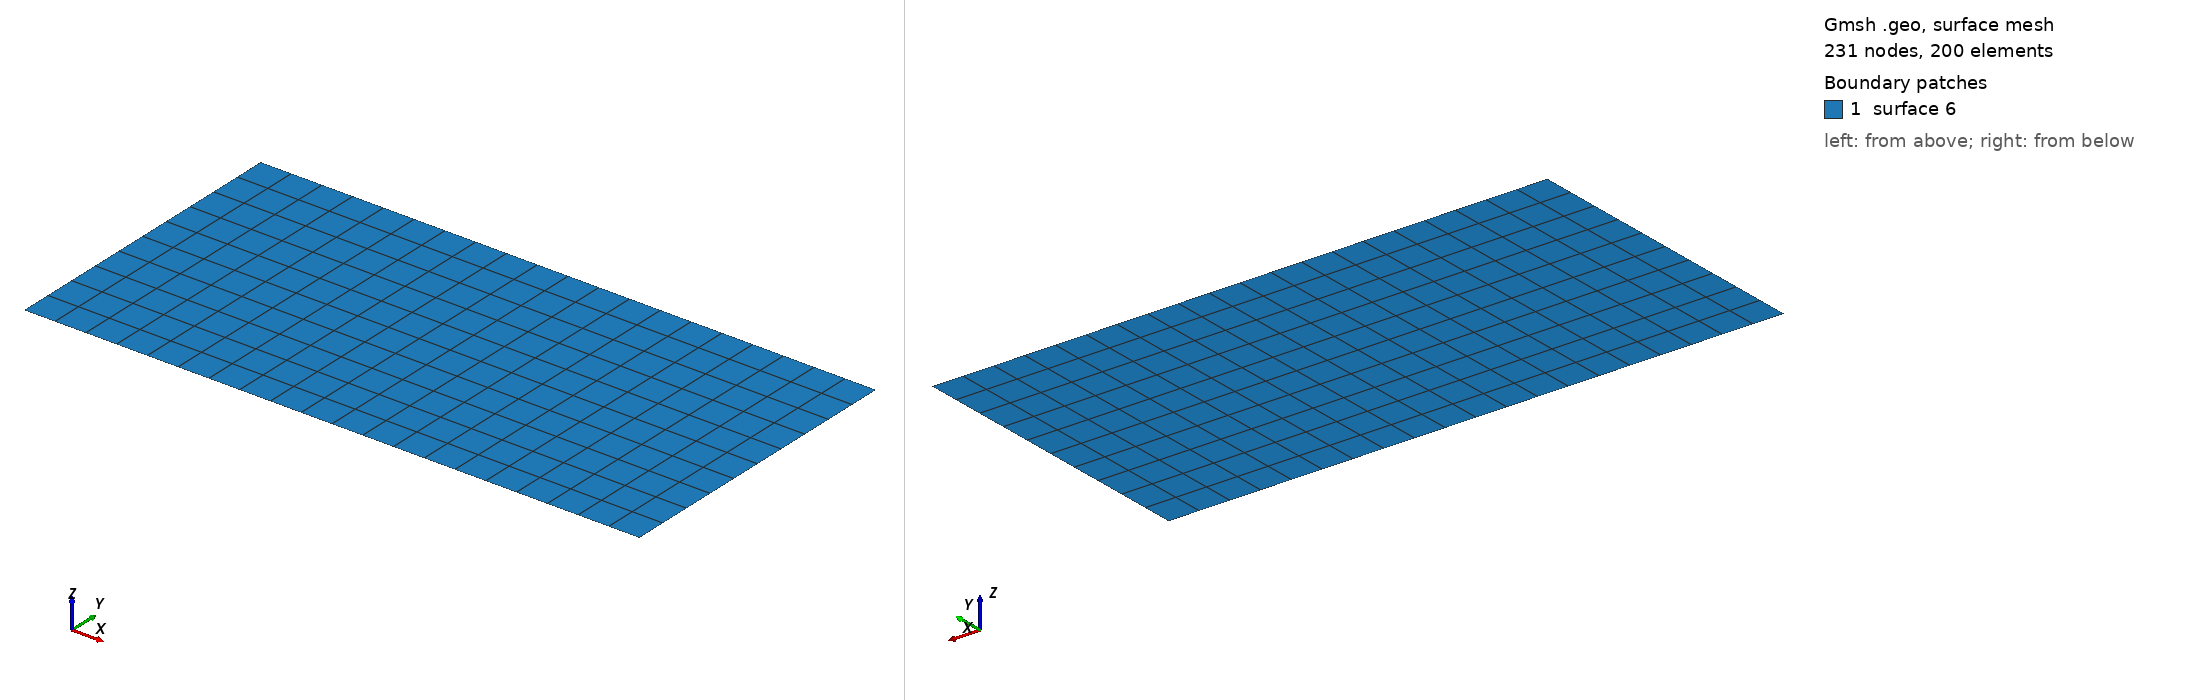

Gmsh geometry script, surface-meshed: 231 nodes, 200 surface elements. Boundary patches (legend numbers): 1 surface 6. Left view from above one corner, right view from below the opposite corner. The script declares no physical surfaces, so the legend lists its geometric surfaces. The drawing asked Gmsh for element sizes between 1% and 20% of the model's largest extent; the script's own settings can give other sizes.

=== square.geo (drawn) ===
/*
Gmsh .geo file to create mesh. Original file from:
https://openfoamwiki.net/index.php/2D_Mesh_Tutorial_using_GMSH

Still need to figure out a way to output boundary faces
*/

// Inputs
lenX = 20; //m
lenY = 10; //m

gridsize = 1; // lenX / 20;

// All numbering counterclockwise from bottom-left corner
Point(1) = {-lenX/2, -lenY/2, 0, gridsize};
Point(2) = {lenX/2, -lenY/2, 0, gridsize};
Point(3) = {lenX/2, lenY/2, 0, gridsize};
Point(4) = {-lenX/2, lenY/2, 0, gridsize};
Line(1) = {1, 2};               // bottom line
Line(2) = {2, 3};               // right line
Line(3) = {3, 4};               // top line
Line(4) = {4, 1};               // left line

//Physical Line(7) = {4};
//Physical Line(8) = {1};
//Physical Line(9) = {2};
//Physical Line(10) = {3};

Line Loop(5) = {1, 2, 3, 4};    
// the order of lines in Line Loop is used again in surfaceVector[]
Plane Surface(6) = {5};

Transfinite Surface {6};
Recombine Surface {6};
